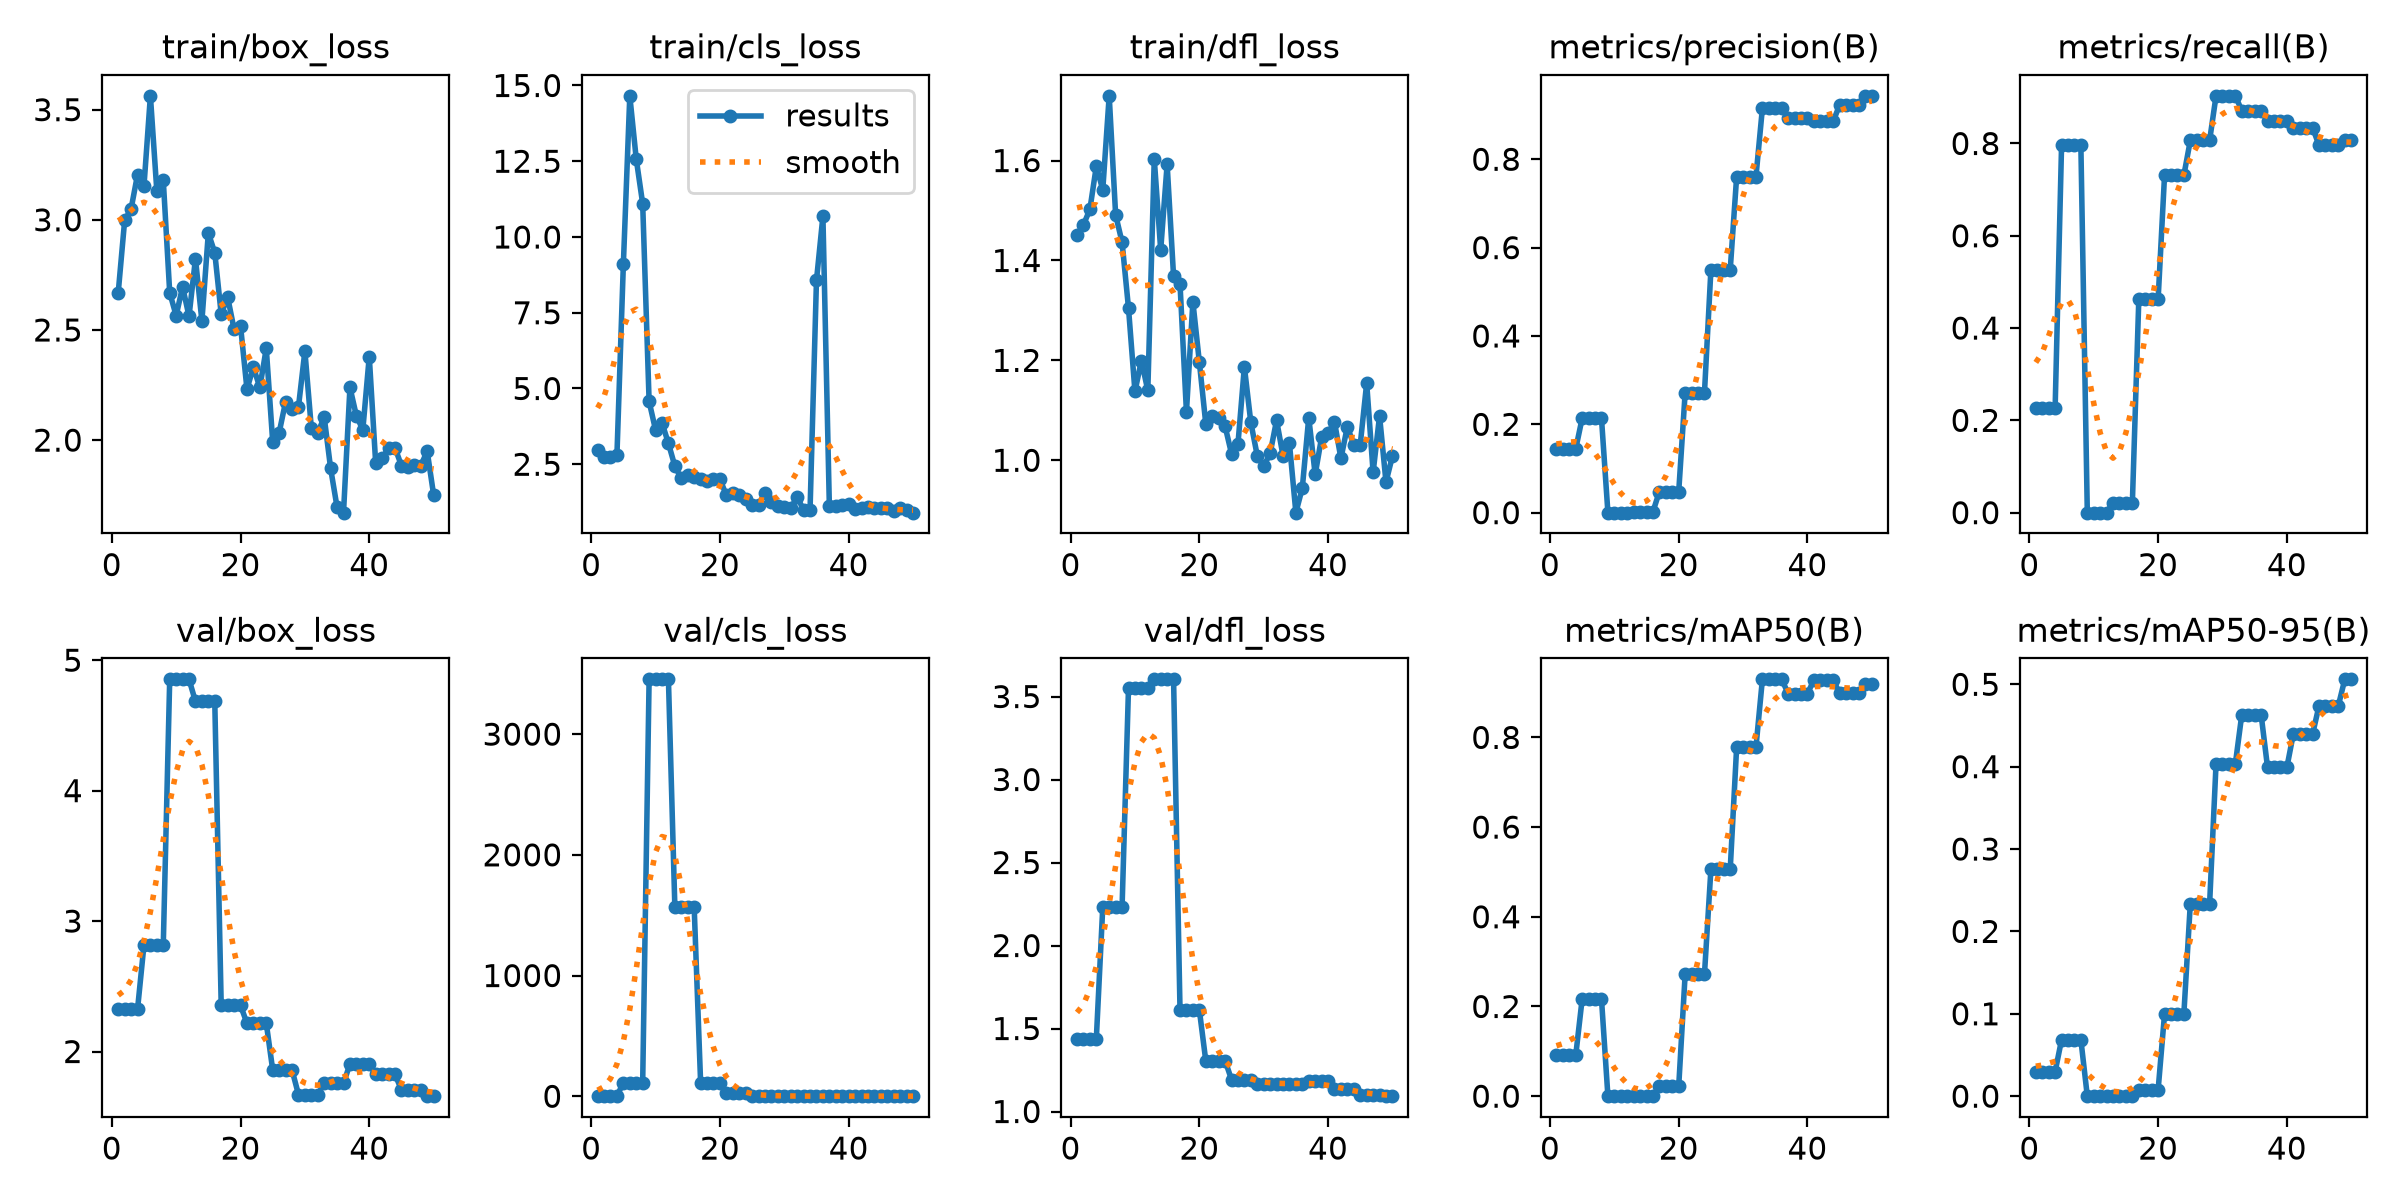

Source data for this figure (header and first rows):
epoch, time, train/box_loss, train/cls_loss, train/dfl_loss, metrics/precision(B), metrics/recall(B), metrics/mAP50(B), metrics/mAP50-95(B), val/box_loss, val/cls_loss, val/dfl_loss, lr/pg0, lr/pg1, lr/pg2
1, 7.604, 2.669, 2.967, 1.451, 0.1443, 0.2258, 0.09072, 0.02967, 2.323, 2.561, 1.438, 0.0005833, 0.0005833, 0.0005833
2, 15.32, 2.997, 2.749, 1.471, 0.1443, 0.2258, 0.09072, 0.02967, 2.323, 2.561, 1.438, 0.001225, 0.001225, 0.001225
3, 23.31, 3.05, 2.753, 1.502, 0.1443, 0.2258, 0.09072, 0.02967, 2.323, 2.561, 1.438, 0.001841, 0.001841, 0.001841
4, 31.17, 3.205, 2.798, 1.589, 0.1443, 0.2258, 0.09072, 0.02967, 2.323, 2.561, 1.438, 0.001881, 0.001881, 0.001881
5, 38.93, 3.153, 9.102, 1.541, 0.2139, 0.7957, 0.217, 0.06851, 2.816, 110.9, 2.231, 0.001842, 0.001842, 0.001842
6, 46.62, 3.563, 14.66, 1.73, 0.2139, 0.7957, 0.217, 0.06851, 2.816, 110.9, 2.231, 0.001802, 0.001802, 0.001802
7, 54.33, 3.131, 12.57, 1.491, 0.2139, 0.7957, 0.217, 0.06851, 2.816, 110.9, 2.231, 0.001762, 0.001762, 0.001762
8, 61.87, 3.18, 11.1, 1.436, 0.2139, 0.7957, 0.217, 0.06851, 2.816, 110.9, 2.231, 0.001723, 0.001723, 0.001723
9, 70.23, 2.669, 4.573, 1.304, 0, 0, 0, 0, 4.853, 3454, 3.553, 0.001683, 0.001683, 0.001683
10, 77.59, 2.565, 3.632, 1.138, 0, 0, 0, 0, 4.853, 3454, 3.553, 0.001644, 0.001644, 0.001644
11, 84.88, 2.696, 3.869, 1.2, 0, 0, 0, 0, 4.853, 3454, 3.553, 0.001604, 0.001604, 0.001604
12, 92.3, 2.562, 3.189, 1.14, 0, 0, 0, 0, 4.853, 3454, 3.553, 0.001564, 0.001564, 0.001564
13, 99.69, 2.824, 2.44, 1.603, 0.00222, 0.02151, 6e-05, 3e-05, 4.684, 1568, 3.604, 0.001525, 0.001525, 0.001525
14, 107.2, 2.541, 2.03, 1.421, 0.00222, 0.02151, 6e-05, 3e-05, 4.684, 1568, 3.604, 0.001485, 0.001485, 0.001485
15, 114.6, 2.94, 2.14, 1.592, 0.00222, 0.02151, 6e-05, 3e-05, 4.684, 1568, 3.604, 0.001446, 0.001446, 0.001446
16, 122, 2.851, 2.077, 1.368, 0.00222, 0.02151, 6e-05, 3e-05, 4.684, 1568, 3.604, 0.001406, 0.001406, 0.001406
17, 129.5, 2.572, 2.025, 1.353, 0.04778, 0.4624, 0.02239, 0.00761, 2.354, 113.8, 1.613, 0.001366, 0.001366, 0.001366
18, 137.2, 2.65, 1.941, 1.097, 0.04778, 0.4624, 0.02239, 0.00761, 2.354, 113.8, 1.613, 0.001327, 0.001327, 0.001327
19, 144.8, 2.503, 2.018, 1.317, 0.04778, 0.4624, 0.02239, 0.00761, 2.354, 113.8, 1.613, 0.001287, 0.001287, 0.001287
20, 152.3, 2.519, 2.015, 1.197, 0.04778, 0.4624, 0.02239, 0.00761, 2.354, 113.8, 1.613, 0.001248, 0.001248, 0.001248
21, 159.6, 2.232, 1.471, 1.073, 0.2715, 0.7312, 0.272, 0.09987, 2.217, 23.53, 1.307, 0.001208, 0.001208, 0.001208
22, 167.1, 2.331, 1.535, 1.09, 0.2715, 0.7312, 0.272, 0.09987, 2.217, 23.53, 1.307, 0.001168, 0.001168, 0.001168
23, 174.5, 2.239, 1.472, 1.084, 0.2715, 0.7312, 0.272, 0.09987, 2.217, 23.53, 1.307, 0.001129, 0.001129, 0.001129
24, 181.9, 2.417, 1.343, 1.068, 0.2715, 0.7312, 0.272, 0.09987, 2.217, 23.53, 1.307, 0.001089, 0.001089, 0.001089
25, 189.4, 1.992, 1.147, 1.013, 0.5496, 0.8065, 0.5056, 0.2335, 1.859, 4.318, 1.193, 0.00105, 0.00105, 0.00105
26, 196.9, 2.034, 1.159, 1.032, 0.5496, 0.8065, 0.5056, 0.2335, 1.859, 4.318, 1.193, 0.00101, 0.00101, 0.00101
27, 204.2, 2.174, 1.547, 1.187, 0.5496, 0.8065, 0.5056, 0.2335, 1.859, 4.318, 1.193, 0.0009704, 0.0009704, 0.0009704
28, 211.6, 2.143, 1.243, 1.076, 0.5496, 0.8065, 0.5056, 0.2335, 1.859, 4.318, 1.193, 0.0009308, 0.0009308, 0.0009308
29, 219.2, 2.15, 1.115, 1.009, 0.7607, 0.9032, 0.7783, 0.4034, 1.67, 1.522, 1.167, 0.0008912, 0.0008912, 0.0008912
30, 226.8, 2.404, 1.105, 0.9882, 0.7607, 0.9032, 0.7783, 0.4034, 1.67, 1.522, 1.167, 0.0008516, 0.0008516, 0.0008516
31, 234.2, 2.055, 1.048, 1.014, 0.7607, 0.9032, 0.7783, 0.4034, 1.67, 1.522, 1.167, 0.000812, 0.000812, 0.000812
32, 241.6, 2.032, 1.418, 1.08, 0.7607, 0.9032, 0.7783, 0.4034, 1.67, 1.522, 1.167, 0.0007724, 0.0007724, 0.0007724
33, 249.2, 2.105, 0.9908, 1.009, 0.9155, 0.871, 0.9295, 0.4633, 1.755, 0.8762, 1.164, 0.0007328, 0.0007328, 0.0007328
34, 256.6, 1.871, 0.9793, 1.034, 0.9155, 0.871, 0.9295, 0.4633, 1.755, 0.8762, 1.164, 0.0006932, 0.0006932, 0.0006932
35, 264.1, 1.695, 8.569, 0.8951, 0.9155, 0.871, 0.9295, 0.4633, 1.755, 0.8762, 1.164, 0.0006536, 0.0006536, 0.0006536
36, 271.4, 1.671, 10.68, 0.9445, 0.9155, 0.871, 0.9295, 0.4633, 1.755, 0.8762, 1.164, 0.000614, 0.000614, 0.000614
37, 278.9, 2.24, 1.138, 1.086, 0.8938, 0.8495, 0.8978, 0.3991, 1.905, 0.9648, 1.182, 0.0005744, 0.0005744, 0.0005744
38, 286.1, 2.11, 1.108, 0.9715, 0.8938, 0.8495, 0.8978, 0.3991, 1.905, 0.9648, 1.182, 0.0005348, 0.0005348, 0.0005348
39, 293.6, 2.047, 1.164, 1.046, 0.8938, 0.8495, 0.8978, 0.3991, 1.905, 0.9648, 1.182, 0.0004952, 0.0004952, 0.0004952
40, 300.9, 2.379, 1.201, 1.054, 0.8938, 0.8495, 0.8978, 0.3991, 1.905, 0.9648, 1.182, 0.0004556, 0.0004556, 0.0004556
41, 311, 1.895, 1.033, 1.077, 0.8858, 0.8344, 0.9276, 0.4395, 1.824, 0.9605, 1.135, 0.000416, 0.000416, 0.000416
42, 320.9, 1.917, 1.053, 1.004, 0.8858, 0.8344, 0.9276, 0.4395, 1.824, 0.9605, 1.135, 0.0003764, 0.0003764, 0.0003764
43, 331, 1.963, 1.084, 1.068, 0.8858, 0.8344, 0.9276, 0.4395, 1.824, 0.9605, 1.135, 0.0003368, 0.0003368, 0.0003368
44, 341, 1.965, 1.056, 1.03, 0.8858, 0.8344, 0.9276, 0.4395, 1.824, 0.9605, 1.135, 0.0002972, 0.0002972, 0.0002972
45, 351.4, 1.884, 1.04, 1.032, 0.9232, 0.7957, 0.8984, 0.4741, 1.706, 0.9059, 1.101, 0.0002576, 0.0002576, 0.0002576
46, 367.1, 1.88, 1.061, 1.154, 0.9232, 0.7957, 0.8984, 0.4741, 1.706, 0.9059, 1.101, 0.000218, 0.000218, 0.000218
47, 380.7, 1.889, 0.9528, 0.9759, 0.9232, 0.7957, 0.8984, 0.4741, 1.706, 0.9059, 1.101, 0.0001784, 0.0001784, 0.0001784
48, 387.9, 1.884, 1.064, 1.089, 0.9232, 0.7957, 0.8984, 0.4741, 1.706, 0.9059, 1.101, 0.0001388, 0.0001388, 0.0001388
49, 395.2, 1.95, 0.974, 0.9564, 0.9436, 0.8065, 0.9194, 0.506, 1.658, 0.8573, 1.092, 9.92e-05, 9.92e-05, 9.92e-05
50, 402.4, 1.752, 0.902, 1.008, 0.9436, 0.8065, 0.9194, 0.506, 1.658, 0.8573, 1.092, 5.96e-05, 5.96e-05, 5.96e-05
